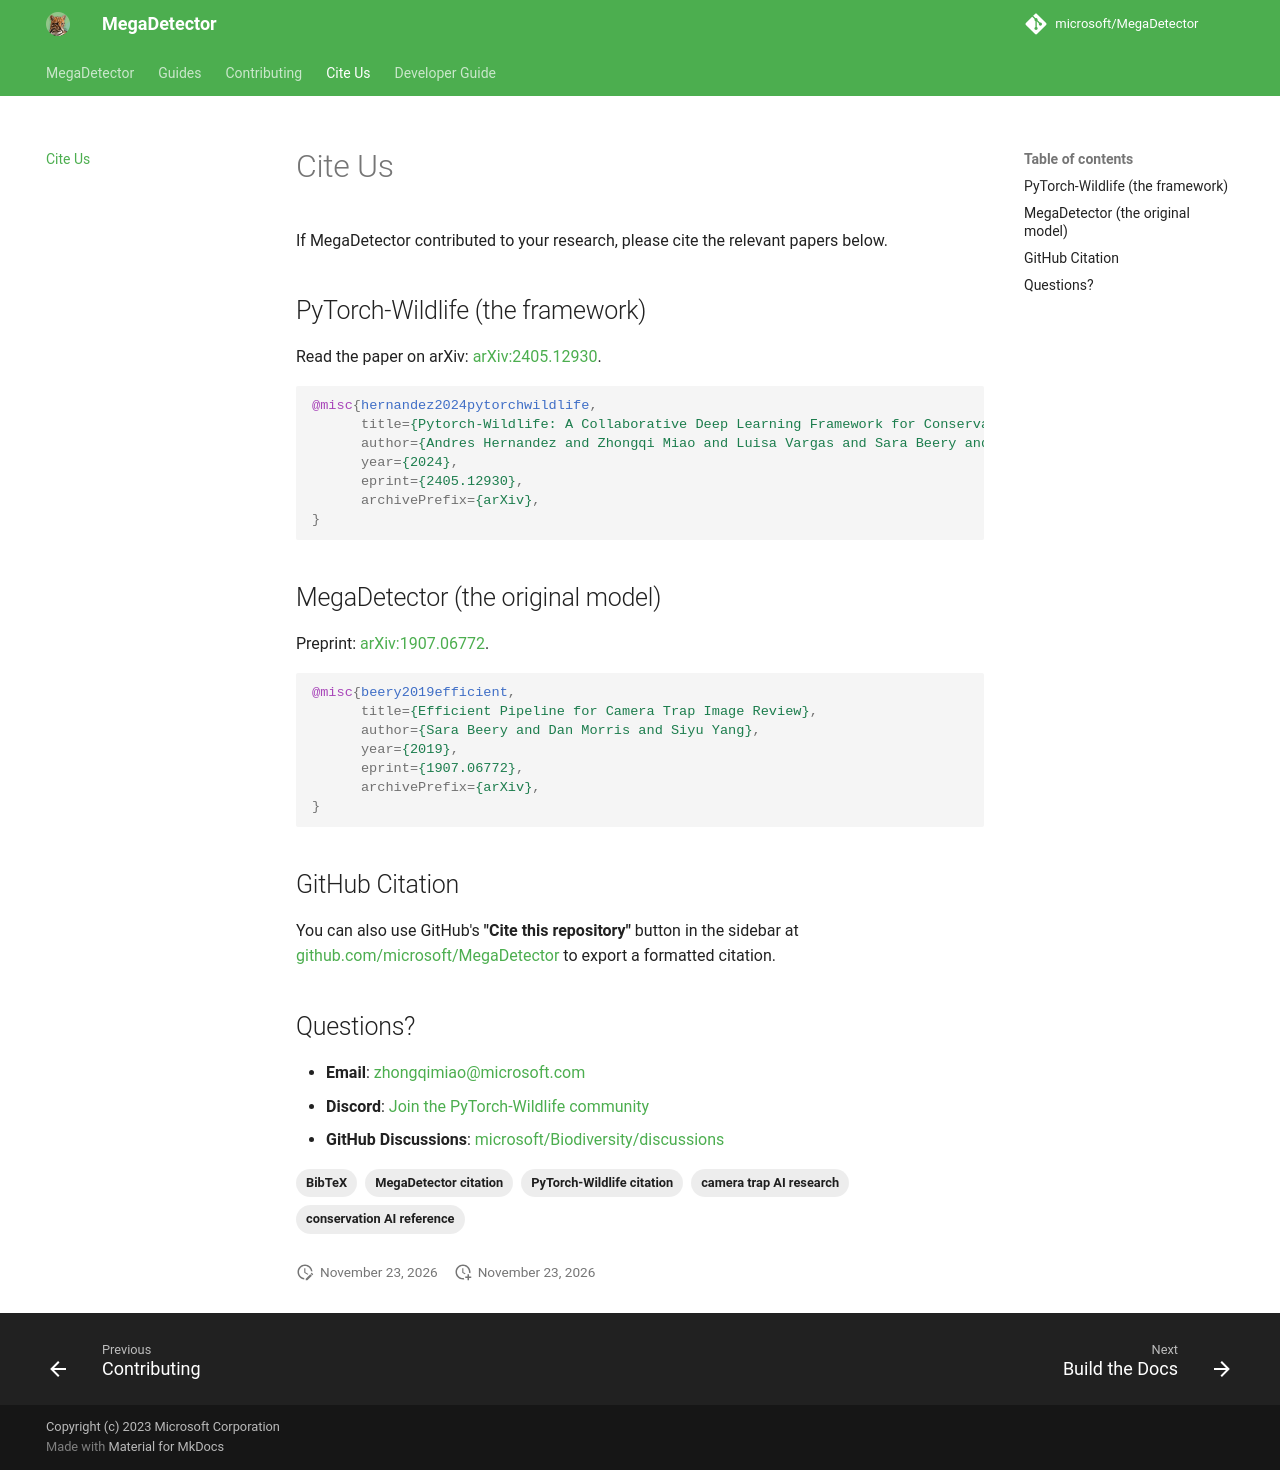

repository: karthik-2501/ecocorridor-ai · page: cite/index.html · generator: mkdocs

---
title: "Cite MegaDetector and PyTorch-Wildlife (BibTeX)"
description: "How to cite MegaDetector and PyTorch-Wildlife in research, with BibTeX for the MegaDetector model (Beery 2019) and the framework (Hernandez 2024)."
tags:
  - MegaDetector citation
  - PyTorch-Wildlife citation
  - camera trap AI research
  - BibTeX
  - conservation AI reference
---

# Cite Us

If MegaDetector contributed to your research, please cite the relevant papers below.


## PyTorch-Wildlife (the framework)

Read the paper on arXiv: [arXiv:2405.12930](https://arxiv.org/abs/2405.12930).

```bibtex
@misc{hernandez2024pytorchwildlife,
      title={Pytorch-Wildlife: A Collaborative Deep Learning Framework for Conservation},
      author={Andres Hernandez and Zhongqi Miao and Luisa Vargas and Sara Beery and Rahul Dodhia and Juan Lavista},
      year={2024},
      eprint={2405.12930},
      archivePrefix={arXiv},
}
```


## MegaDetector (the original model)

Preprint: [arXiv:1907.06772](https://arxiv.org/abs/1907.06772).

```bibtex
@misc{beery2019efficient,
      title={Efficient Pipeline for Camera Trap Image Review},
      author={Sara Beery and Dan Morris and Siyu Yang},
      year={2019},
      eprint={1907.06772},
      archivePrefix={arXiv},
}
```


## GitHub Citation

You can also use GitHub's **"Cite this repository"** button in the sidebar at [github.com/microsoft/MegaDetector](https://github.com/microsoft/MegaDetector) to export a formatted citation.


## Questions?

- **Email**: [zhongqimiao@microsoft.com](mailto:zhongqimiao@microsoft.com)
- **Discord**: [Join the PyTorch-Wildlife community](https://discord.gg/TeEVxzaYtm)
- **GitHub Discussions**: [microsoft/Biodiversity/discussions](https://github.com/microsoft/Biodiversity/discussions)
